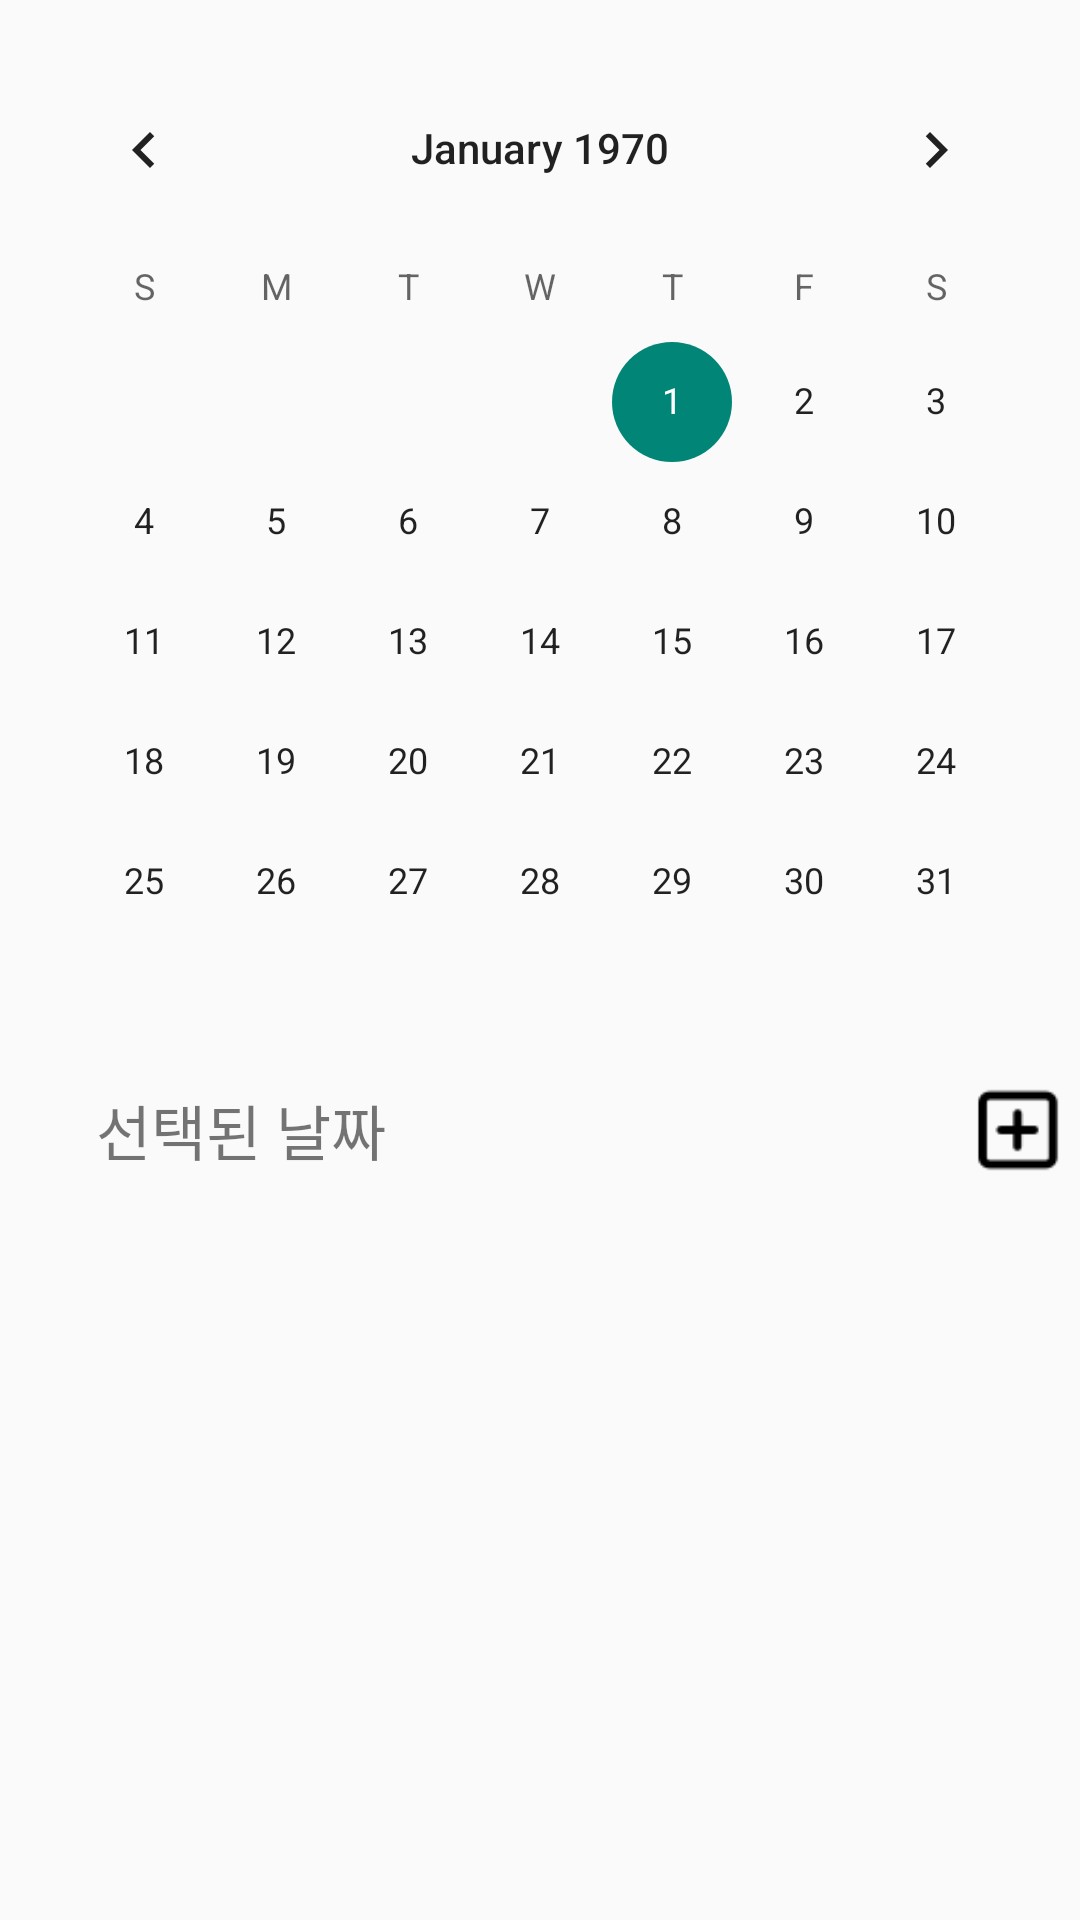

Here is an Android app screen rendered from its layout file. Give the layout XML and the strings, colors and styles it references.
<!-- AndroidManifest.xml: application theme Theme.MyApp_20 -->
<!-- res/layout/fragment_group_detail_schedule.xml -->
<?xml version="1.0" encoding="utf-8"?>
<androidx.constraintlayout.widget.ConstraintLayout xmlns:android="http://schemas.android.com/apk/res/android"
    xmlns:app="http://schemas.android.com/apk/res-auto"
    xmlns:tools="http://schemas.android.com/tools"
    android:layout_width="match_parent"
    android:layout_height="match_parent">

    <CalendarView
        android:id="@+id/cv_group"
        android:layout_width="wrap_content"
        android:layout_height="wrap_content"
        android:layout_marginTop="16dp"
        app:layout_constraintEnd_toEndOf="parent"
        app:layout_constraintStart_toStartOf="parent"
        app:layout_constraintTop_toTopOf="parent" />

    <TextView
        android:id="@+id/tv_selectday"
        android:layout_width="wrap_content"
        android:layout_height="wrap_content"
        android:layout_marginStart="32dp"
        android:layout_marginTop="8dp"
        android:text="선택된 날짜"
        android:textSize="20dp"
        app:layout_constraintStart_toStartOf="parent"
        app:layout_constraintTop_toBottomOf="@+id/cv_group" />

    <LinearLayout
        android:id="@+id/linearLayout3"
        android:layout_width="0dp"
        android:layout_height="0dp"
        android:layout_marginStart="32dp"
        android:layout_marginTop="8dp"
        android:layout_marginEnd="32dp"
        android:layout_marginBottom="16dp"
        android:orientation="vertical"
        app:layout_constraintBottom_toBottomOf="parent"
        app:layout_constraintEnd_toEndOf="parent"
        app:layout_constraintStart_toStartOf="parent"
        app:layout_constraintTop_toBottomOf="@+id/tv_selectday">

        <androidx.recyclerview.widget.RecyclerView
            android:id="@+id/rcv_schedule"
            android:layout_width="match_parent"
            android:layout_height="match_parent" />

    </LinearLayout>

    <Button
        android:id="@+id/btn_add_schedule"
        android:layout_width="30dp"
        android:layout_height="0dp"
        android:layout_marginTop="8dp"
        android:layout_marginBottom="8dp"
        android:background="@drawable/scheduleplus"
        app:layout_constraintBottom_toTopOf="@+id/linearLayout3"
        app:layout_constraintEnd_toEndOf="@+id/cv_group"
        app:layout_constraintTop_toBottomOf="@+id/cv_group" />


</androidx.constraintlayout.widget.ConstraintLayout>
<!-- resources referenced by this layout -->
<resources>
  <!-- drawable scheduleplus: png bitmap (drawable, 434 bytes) -->
  <style name="Theme.MyApp_20" parent="Base.Theme.MyApp_20" />
  <style name="Base.Theme.MyApp_20" parent="Theme.AppCompat.Light">
          
          
          <item name="windowActionBar">false</item>
          <item name="windowNoTitle">true</item>
      </style>
</resources>
